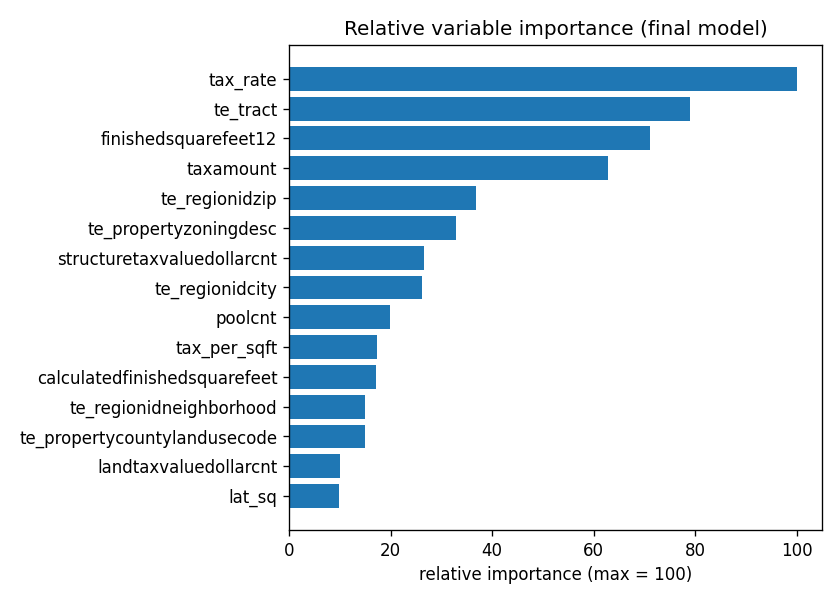

Source data for this figure (header and first rows):
variable, importance, relative_importance_0_100
tax_rate, 0.1487, 100.0
te_tract, 0.1174, 78.94
finishedsquarefeet12, 0.1058, 71.11
taxamount, 0.09353, 62.88
te_regionidzip, 0.05493, 36.93
te_propertyzoningdesc, 0.04881, 32.81
structuretaxvaluedollarcnt, 0.03944, 26.51
te_regionidcity, 0.03903, 26.24
poolcnt, 0.02948, 19.82
tax_per_sqft, 0.02577, 17.33
calculatedfinishedsquarefeet, 0.02546, 17.12
te_regionidneighborhood, 0.02241, 15.07
te_propertycountylandusecode, 0.02219, 14.92
landtaxvaluedollarcnt, 0.01484, 9.975
lat_sq, 0.01457, 9.794
yearbuilt, 0.01307, 8.787
lotsizesquarefeet, 0.01268, 8.522
structure_ratio, 0.01249, 8.398
living_lot_ratio, 0.01224, 8.228
lon_sq, 0.01212, 8.145
regionidneighborhood=118208, 0.009936, 6.68
age, 0.00991, 6.663
taxdelinquencyyear, 0.009354, 6.289
finishedsquarefeet15, 0.009332, 6.274
assessmentyear, 0.00841, 5.654
latitude, 0.007227, 4.859
lat_x_lon, 0.006936, 4.663
taxvaluedollarcnt, 0.006898, 4.638
extra_rooms, 0.006154, 4.137
bath_per_bed, 0.005425, 3.647
longitude, 0.004648, 3.125
land_ratio, 0.004266, 2.868
calculatedbathnbr, 0.003874, 2.605
propertylandusetypeid=266, 0.00381, 2.561
finishedsquarefeet6__missing, 0.003677, 2.472
pooltypeid2, 0.003659, 2.46
hashottuborspa, 0.003552, 2.388
propertylandusetypeid=other, 0.002656, 1.785
buildingclasstypeid=other, 0.002627, 1.766
finishedsquarefeet50, 0.002347, 1.578
taxdelinquencyflag, 0.001778, 1.195
numberofstories, 0.001766, 1.188
regionidcity=25218, 0.001449, 0.974
propertylandusetypeid=269, 0.001209, 0.8129
propertyzoningdesc=LAR4, 0.001081, 0.7271
buildingqualitytypeid, 0.001016, 0.6833
heatingorsystemtypeid=7, 0.0009961, 0.6697
regionidcity=46298, 0.0009823, 0.6604
propertyzoningdesc=LAC2, 0.000907, 0.6098
buildingqualitytypeid__missing, 0.0008852, 0.5952
fullbathcnt, 0.0007581, 0.5097
numberofstories__missing, 0.0007315, 0.4918
propertycountylandusecode=0101, 0.0006769, 0.4551
propertycountylandusecode=1111, 0.0006212, 0.4176
tract=missing, 0.0006041, 0.4061
propertyzoningdesc=LAR3, 0.0006004, 0.4036
finishedsquarefeet13__missing, 0.0005791, 0.3893
bedroomcnt, 0.00057, 0.3832
regionidneighborhood=274049, 0.0005681, 0.382
propertylandusetypeid=248, 0.0005592, 0.3759
... 179 more rows
